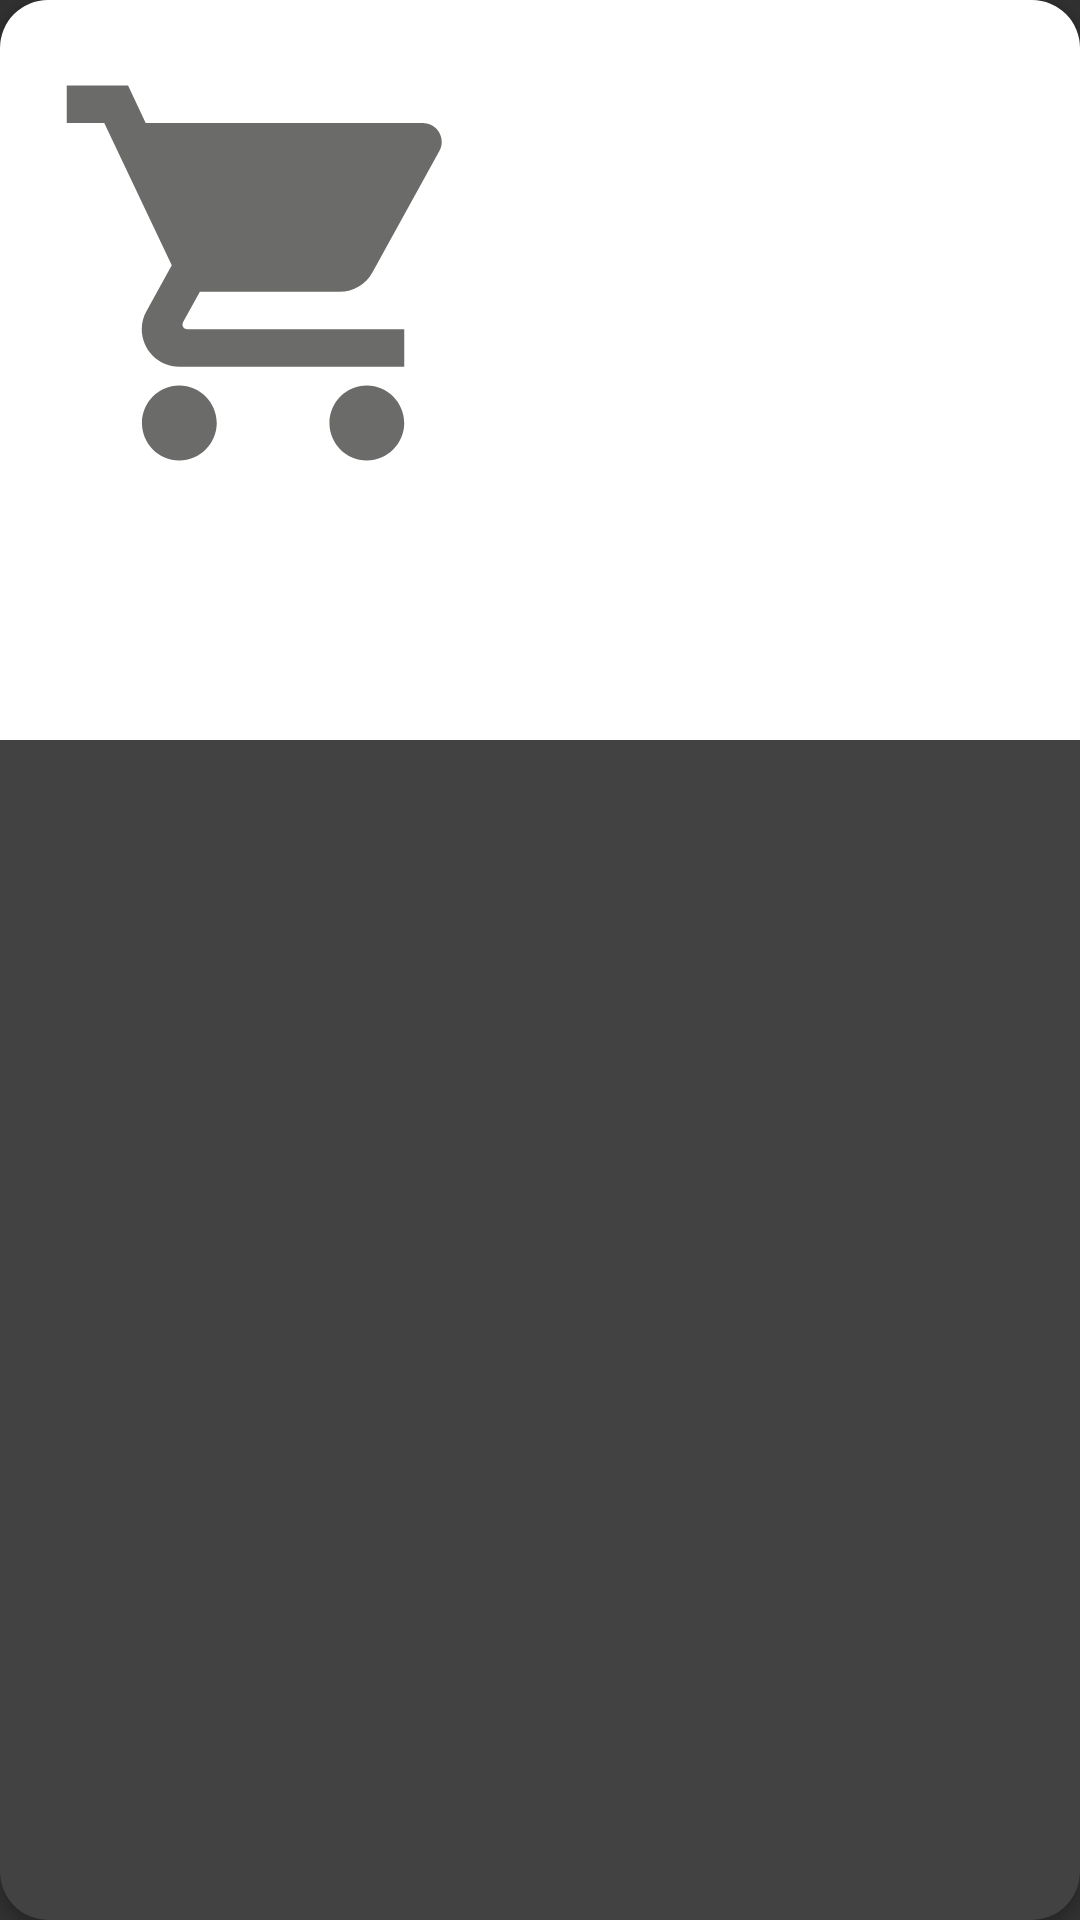

Here is an Android app screen rendered from its layout file. Give the layout XML and the strings, colors and styles it references.
<!-- AndroidManifest.xml: application theme Theme.AppCompat.NoActionBar -->
<!-- res/layout/activity_container_products.xml -->
<?xml version="1.0" encoding="utf-8"?>
<androidx.cardview.widget.CardView xmlns:android="http://schemas.android.com/apk/res/android"
    xmlns:app="http://schemas.android.com/apk/res-auto"
    xmlns:tools="http://schemas.android.com/tools"
    android:layout_width="wrap_content"
    android:layout_height="wrap_content"
    tools:context=".ContainerProducts"
    app:cardCornerRadius="16dp"
    android:elevation="12dp"
    android:padding="8dp">

<LinearLayout
    android:layout_width="match_parent"
    android:layout_height="wrap_content"
    android:orientation="vertical"
    android:padding="16dp"
    android:background="@color/white">
    <ImageView
        android:id="@+id/image"
        android:layout_width="150dp"
        android:layout_height="150dp"
        android:src="@drawable/ic_baseline_shopping_cart_24"/>
    <TextView
        android:id="@+id/txtname"
        android:layout_width="wrap_content"
        android:layout_height="wrap_content"
        android:textSize="30sp"
        android:textStyle="bold"
        android:layout_gravity="start"
        />
    <TextView
        android:id="@+id/txtprice"
        android:layout_width="wrap_content"
        android:layout_height="wrap_content"
        android:textSize="18sp"
        android:textStyle="bold"
        android:layout_gravity="start"
        />

</LinearLayout>
</androidx.cardview.widget.CardView>
<!-- resources referenced by this layout -->
<resources>
  <color name="white">#FFFFFFFF</color>
  <!-- drawable ic_baseline_shopping_cart_24 (drawable) -->
  <vector android:height="24dp" android:tint="#6B6B69"
      android:viewportHeight="24" android:viewportWidth="24"
      android:width="24dp" xmlns:android="http://schemas.android.com/apk/res/android">
      <path android:fillColor="@android:color/white" android:pathData="M7,18c-1.1,0 -1.99,0.9 -1.99,2S5.9,22 7,22s2,-0.9 2,-2 -0.9,-2 -2,-2zM1,2v2h2l3.6,7.59 -1.35,2.45c-0.16,0.28 -0.25,0.61 -0.25,0.96 0,1.1 0.9,2 2,2h12v-2L7.42,15c-0.14,0 -0.25,-0.11 -0.25,-0.25l0.03,-0.12 0.9,-1.63h7.45c0.75,0 1.41,-0.41 1.75,-1.03l3.58,-6.49c0.08,-0.14 0.12,-0.31 0.12,-0.48 0,-0.55 -0.45,-1 -1,-1L5.21,4l-0.94,-2L1,2zM17,18c-1.1,0 -1.99,0.9 -1.99,2s0.89,2 1.99,2 2,-0.9 2,-2 -0.9,-2 -2,-2z"/>
  </vector>
</resources>
